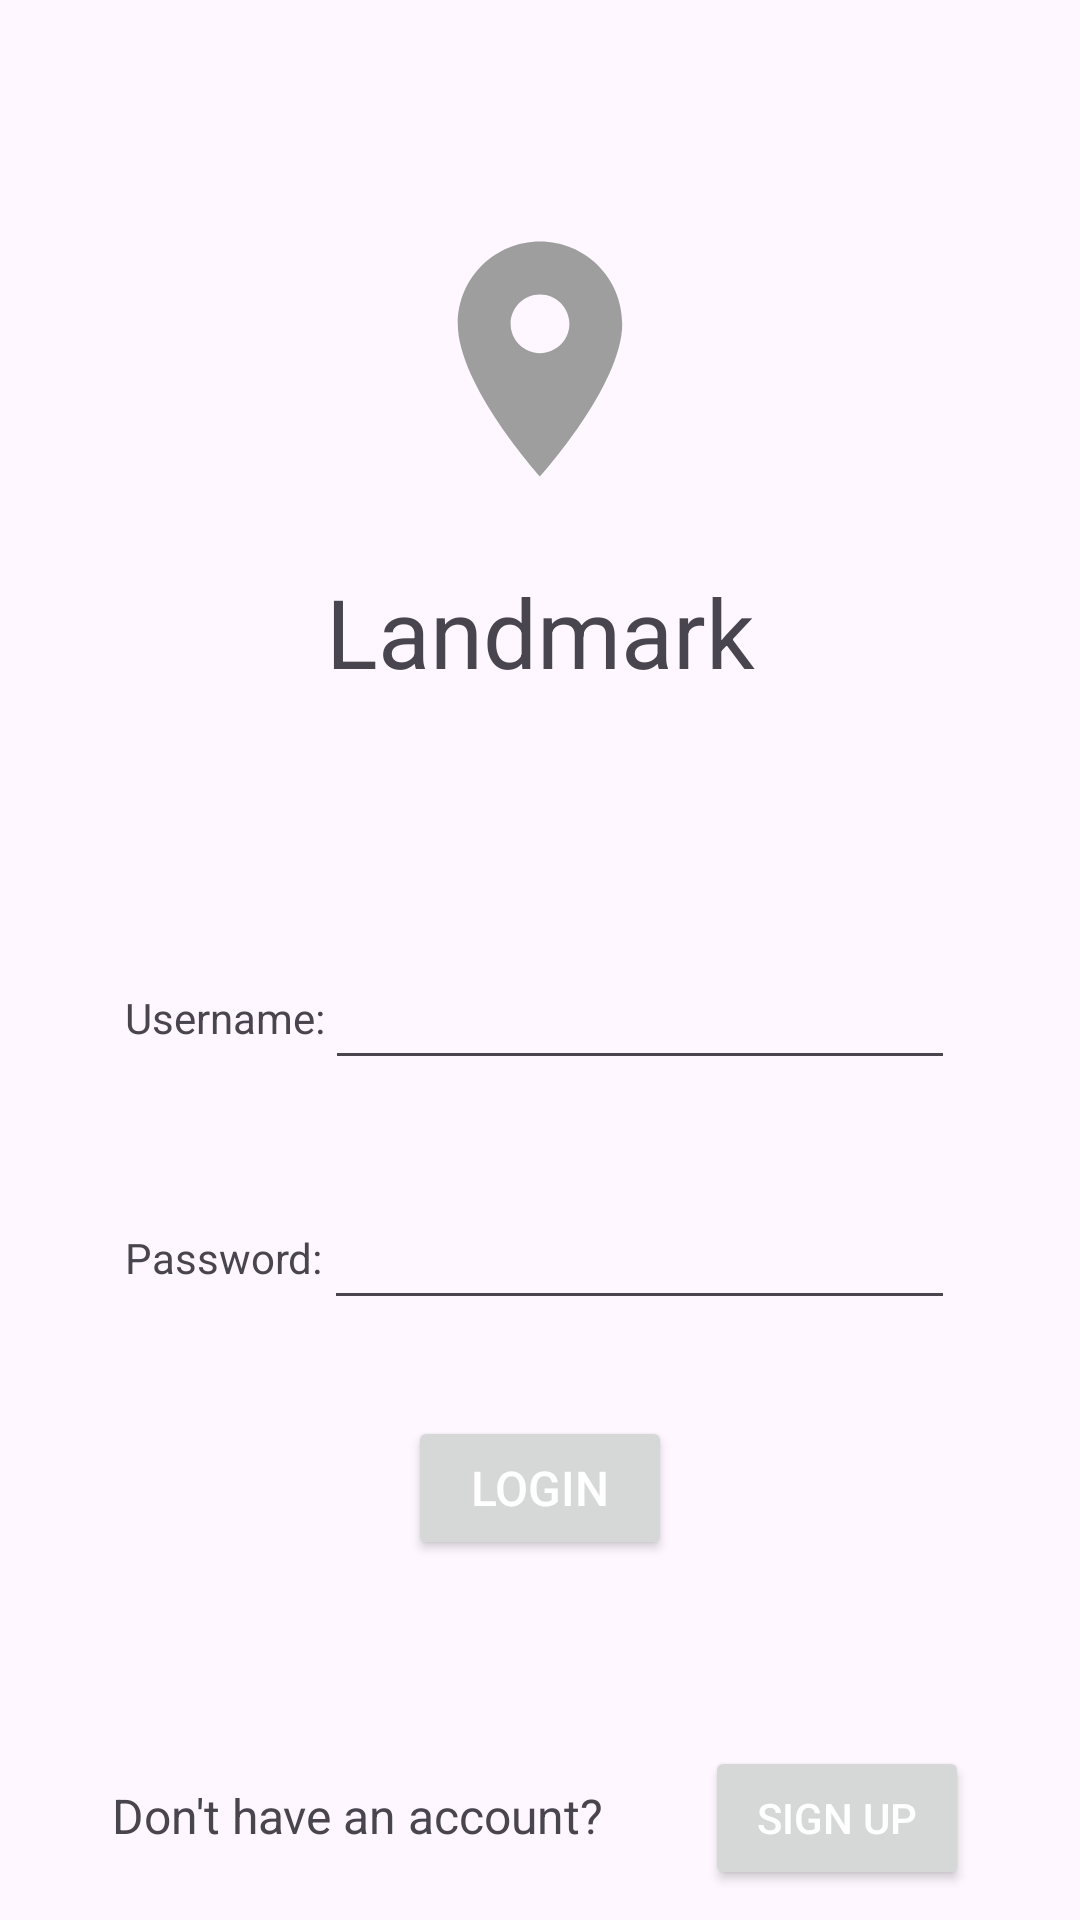

Write the Android layout XML for this screen, with the resource values it uses.
<!-- AndroidManifest.xml: application theme Theme.LandmarkApp -->
<!-- res/layout/activity_main.xml -->
<?xml version="1.0" encoding="utf-8"?>
<androidx.constraintlayout.widget.ConstraintLayout xmlns:android="http://schemas.android.com/apk/res/android"
    xmlns:app="http://schemas.android.com/apk/res-auto"
    xmlns:tools="http://schemas.android.com/tools"
    android:layout_width="match_parent"
    android:layout_height="match_parent"
    tools:context=".MainActivity">


    <ImageView
        android:id="@+id/AppIcon"
        android:contentDescription="App Icon"
        android:layout_width="94dp"
        android:layout_height="99dp"
        android:layout_marginTop="70dp"
        android:src="@drawable/app_icon"
        app:layout_constraintBottom_toTopOf="@id/appTitle"
        app:layout_constraintEnd_toEndOf="parent"
        app:layout_constraintStart_toStartOf="parent"
        app:layout_constraintTop_toTopOf="parent" />

    <TextView
        android:id="@+id/appTitle"
        android:textSize="32sp"
        app:layout_constraintBottom_toTopOf="@id/loginForm"
        android:layout_marginTop="20dp"
        android:text="@string/app_name"
        app:layout_constraintTop_toBottomOf="@id/AppIcon"
        app:layout_constraintStart_toStartOf="parent"
        app:layout_constraintEnd_toEndOf="parent"
        android:layout_width="wrap_content"
        android:layout_height="wrap_content" />

    <LinearLayout
        android:id="@+id/loginForm"
        android:layout_width="wrap_content"
        android:layout_height="wrap_content"
        android:layout_marginTop="80dp"
        android:orientation="vertical"
        app:layout_constraintEnd_toEndOf="parent"
        app:layout_constraintStart_toStartOf="parent"
        app:layout_constraintTop_toBottomOf="@id/appTitle">

        <LinearLayout
            android:layout_width="match_parent"
            android:layout_height="match_parent"
            android:layout_marginBottom="32dp"
            android:orientation="horizontal">

            <TextView
                android:id="@+id/usernameLoginLabel"
                android:layout_width="wrap_content"
                android:layout_height="wrap_content"
                android:layout_weight="1"
                android:labelFor="@id/usernameLoginInput"
                android:text="@string/username_label" />

            <EditText
                android:id="@+id/usernameLoginInput"
                android:layout_width="wrap_content"
                android:layout_height="48dp"
                android:layout_weight="1"
                android:autofillHints="username"
                android:ems="10"

                android:inputType="text"
                android:text="" />

        </LinearLayout>

        <LinearLayout
            android:layout_width="match_parent"
            android:layout_height="match_parent"
            android:orientation="horizontal">

            <TextView
                android:id="@+id/passwordLoginLabel"
                android:layout_width="wrap_content"
                android:layout_height="wrap_content"
                android:layout_weight="1"
                android:labelFor="@id/passwordLoginInput"
                android:text="@string/password_label" />

            <EditText
                android:id="@+id/passwordLoginInput"
                android:layout_width="wrap_content"
                android:layout_height="48dp"
                android:layout_weight="1"

                android:autofillHints="password"
                android:ems="10"
                android:inputType="textPassword" />
        </LinearLayout>
    </LinearLayout>

    <Button
        android:id="@+id/loginButton"
        android:layout_width="wrap_content"
        android:layout_height="wrap_content"
        android:layout_marginTop="32dp"
        android:text="Login"
        android:textColor="@color/LandMarkSecondaryColor"
        android:textSize="16sp"
        app:layout_constraintEnd_toEndOf="parent"
        app:layout_constraintStart_toStartOf="parent"
        app:layout_constraintTop_toBottomOf="@id/loginForm" />

    <LinearLayout
        android:layout_width="wrap_content"
        android:layout_height="wrap_content"
        app:layout_constraintBottom_toBottomOf="parent"
        app:layout_constraintStart_toStartOf="parent"
        app:layout_constraintEnd_toEndOf="parent"
        android:layout_marginBottom="10dp"
        android:orientation="horizontal">

        <TextView
            android:id="@+id/signUpText"
            android:layout_width="wrap_content"
            android:layout_marginEnd="30dp"
            android:textSize="16sp"
            android:layout_height="wrap_content"
            android:text="Don't have an account? " />

        <Button
            android:id="@+id/signUpButton"
            android:textColor="@color/LandMarkSecondaryColor"
            android:layout_width="0dp"
            android:layout_height="wrap_content"
            android:layout_weight="1"
            android:text="Sign Up" />

    </LinearLayout>

</androidx.constraintlayout.widget.ConstraintLayout>
<!-- resources referenced by this layout -->
<resources>
  <color name="LandMarkSecondaryColor">#fff</color>
  <!-- drawable app_icon (drawable) -->
  <vector android:height="100dp" android:tint="@color/LandMarkPrimaryColor"
      android:viewportHeight="24" android:viewportWidth="24"
      android:width="100dp" xmlns:android="http://schemas.android.com/apk/res/android">
      <path android:fillColor="@android:color/white" android:pathData="M12,2C8.13,2 5,5.13 5,9c0,5.25 7,13 7,13s7,-7.75 7,-13c0,-3.87 -3.13,-7 -7,-7zM12,11.5c-1.38,0 -2.5,-1.12 -2.5,-2.5s1.12,-2.5 2.5,-2.5 2.5,1.12 2.5,2.5 -1.12,2.5 -2.5,2.5z"/>
  </vector>
  <string name="app_name">Landmark</string>
  <string name="password_label">Password:</string>
  <string name="username_label">Username:</string>
  <style name="Theme.LandmarkApp" parent="Base.Theme.LandmarkApp" />
  <color name="LandMarkPrimaryColor">#9E9E9E</color>
  <style name="Base.Theme.LandmarkApp" parent="Theme.Material3.DayNight.NoActionBar">
          
           <item name="colorPrimary">@color/LandMarkPrimaryColor</item>
  
  
      </style>
</resources>
